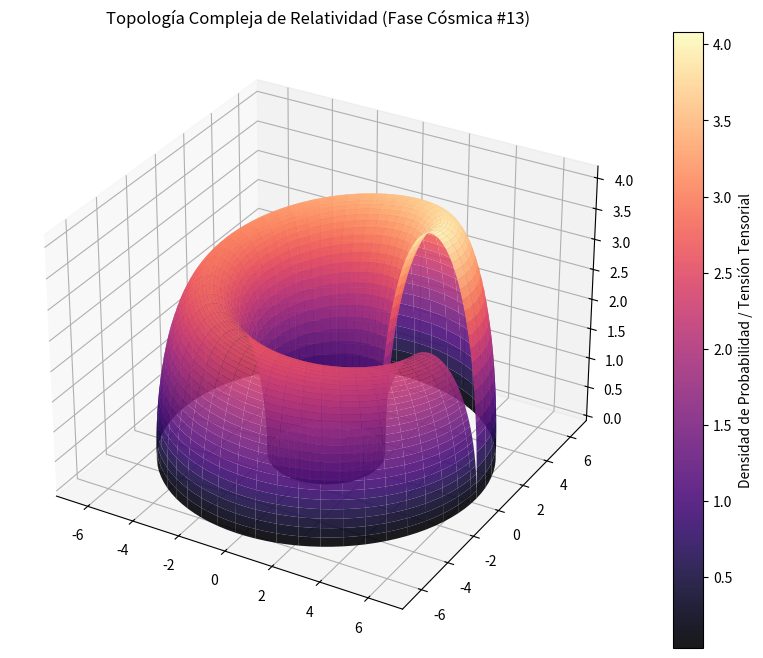

This chart was generated by the following Python code:
%matplotlib inline
# Simulación Cósmica: Relatividad - Variante 13
import numpy as np
import matplotlib.pyplot as plt
from mpl_toolkits.mplot3d import Axes3D

# Parámetros Físicos Cuánticos/Relativistas
alpha = 4.353
beta = 2.11
gamma = 4.109

u = np.linspace(0, 2 * np.pi, 100)
v = np.linspace(0, np.pi, 100)
U, V = np.meshgrid(u, v)

# Topología Espacio-Temporal Avanzada (Fase Cósmica)
X = (alpha + beta * np.cos(V)) * np.cos(U)
Y = (alpha + beta * np.cos(V)) * np.sin(U)
Z = gamma * np.sin(V) * np.exp(-U/10)

fig = plt.figure(figsize=(12, 8))
ax = fig.add_subplot(111, projection='3d')
surf = ax.plot_surface(X, Y, Z, cmap='magma', edgecolor='none', alpha=0.9)

fig.colorbar(surf, ax=ax, label='Densidad de Probabilidad / Tensión Tensorial')
plt.title(r'Topología Compleja de Relatividad (Fase Cósmica #13)')
plt.show()
